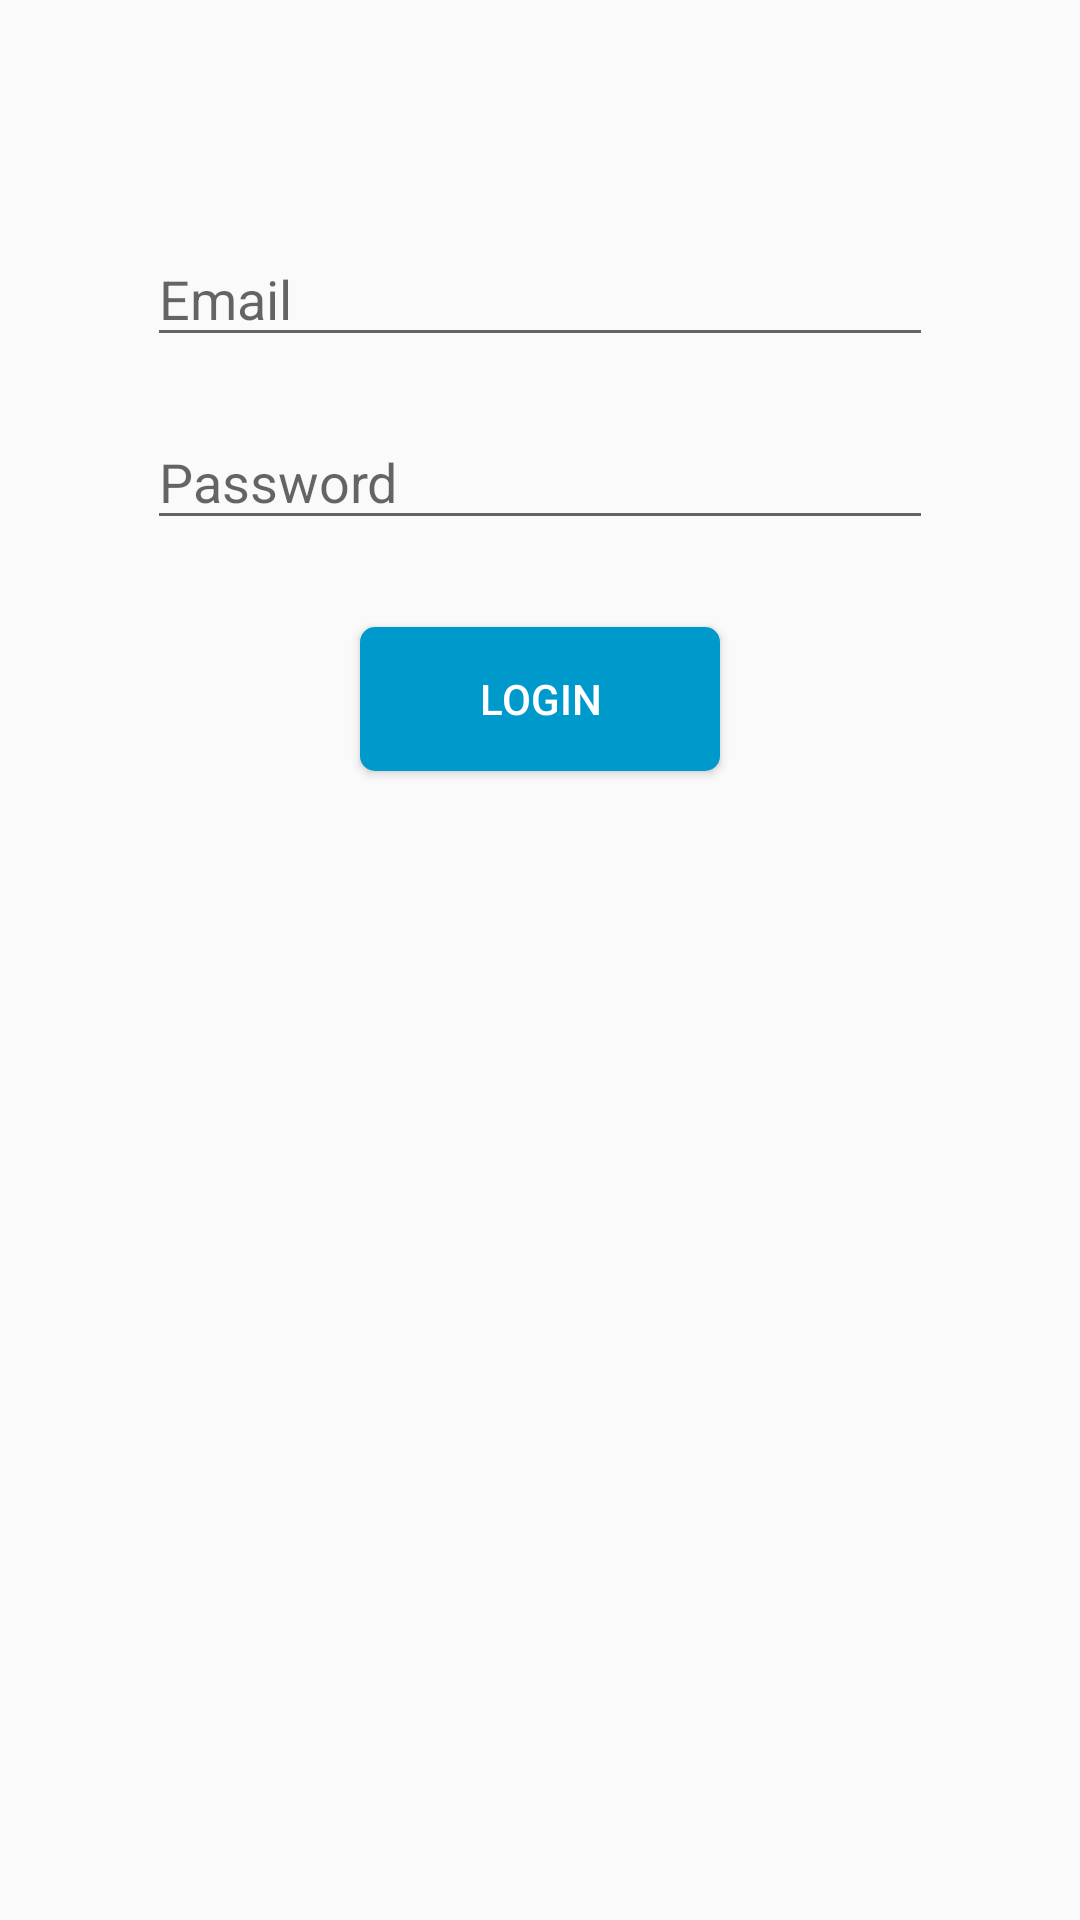

This screen was rendered from an Android layout file. Write that file and the resources it references.
<!-- AndroidManifest.xml: application theme AppTheme -->
<!-- res/layout/activity_user_login.xml -->
<?xml version="1.0" encoding="utf-8"?>
<androidx.constraintlayout.widget.ConstraintLayout xmlns:android="http://schemas.android.com/apk/res/android"
    xmlns:app="http://schemas.android.com/apk/res-auto"
    xmlns:tools="http://schemas.android.com/tools"
    android:layout_width="match_parent"
    android:layout_height="match_parent"
    tools:context=".UserLogin">

    <EditText
        android:id="@+id/emailText"
        android:layout_width="262dp"
        android:layout_height="42dp"
        android:layout_marginTop="77dp"
        android:ems="10"
        android:hint="Email"
        android:inputType="textEmailAddress"
        android:textColorHighlight="#00000000"
        android:textColorLink="#00090808"
        android:textCursorDrawable="@color/white"
        app:layout_constraintEnd_toEndOf="parent"
        app:layout_constraintStart_toStartOf="parent"
        app:layout_constraintTop_toTopOf="parent" />

    <EditText
        android:id="@+id/passwordText"
        android:layout_width="262dp"
        android:layout_height="42dp"
        android:layout_marginTop="19dp"
        android:ems="10"
        android:hint="Password"
        android:inputType="textPassword"
        android:textColorHighlight="#00252323"
        android:textColorLink="#000C0B0B"
        android:textCursorDrawable="@color/white"
        app:layout_constraintStart_toStartOf="@+id/emailText"
        app:layout_constraintTop_toBottomOf="@+id/emailText" />

    <Button
        android:id="@+id/button2"
        android:layout_width="120dp"
        android:layout_height="wrap_content"
        android:layout_marginTop="29dp"
        android:background="@drawable/button_style"
        android:onClick="login"
        android:text="Logın"
        android:textColor="@color/white"
        app:layout_constraintEnd_toEndOf="@+id/passwordText"
        app:layout_constraintStart_toStartOf="@+id/passwordText"
        app:layout_constraintTop_toBottomOf="@+id/passwordText" />

</androidx.constraintlayout.widget.ConstraintLayout>
<!-- resources referenced by this layout -->
<resources>
  <color name="white">#ffffff</color>
  <!-- drawable button_style (drawable) -->
  <?xml version="1.0" encoding="utf-8"?>
  <shape xmlns:android="http://schemas.android.com/apk/res/android">
  
      <solid
          android:color="@color/button"/>
  
      <corners
          android:radius="5dp" />
  
  
  </shape>
  <style name="AppTheme" parent="Theme.AppCompat.Light.DarkActionBar">
          
          <item name="colorPrimary">@color/button</item>
          <item name="colorPrimaryDark">@color/button</item>
          <item name="colorAccent">@color/button</item>
      </style>
  <color name="button">#0099cc</color>
</resources>
